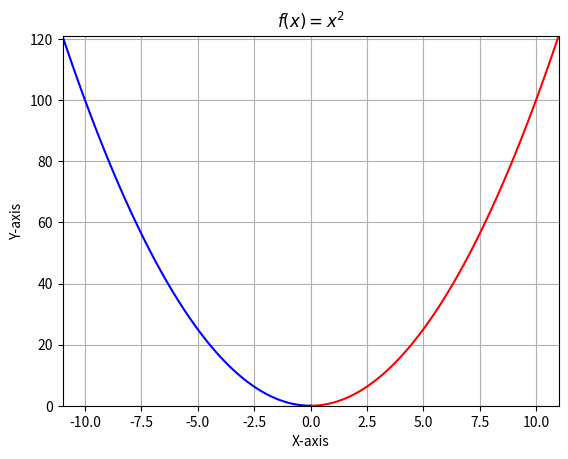

Here is the Python script that generated this plot:
import matplotlib.pyplot as plt
import numpy as np


def square(x):
    return x * x


def d2plot():
    x = np.linspace(0, 11, 100)
    y = square(x)
    print("numpy.size", x.size)
    print("numpy.shape", x.shape)
    print("numpy.itemsize", x.itemsize)
    print("numpy.ndim", x.ndim)
    plt.plot(x, y, "r")
    plt.plot(-x, y, 'b')
    plt.xlabel("X-axis")
    plt.ylabel("Y-axis")
    plt.title("$f(x)=x^2$")
    plt.grid()
    plt.xlim(-11, 11)
    plt.ylim(0, 121)
    plt.show()


def main():
    d2plot()


if __name__ == "__main__":
    main()
